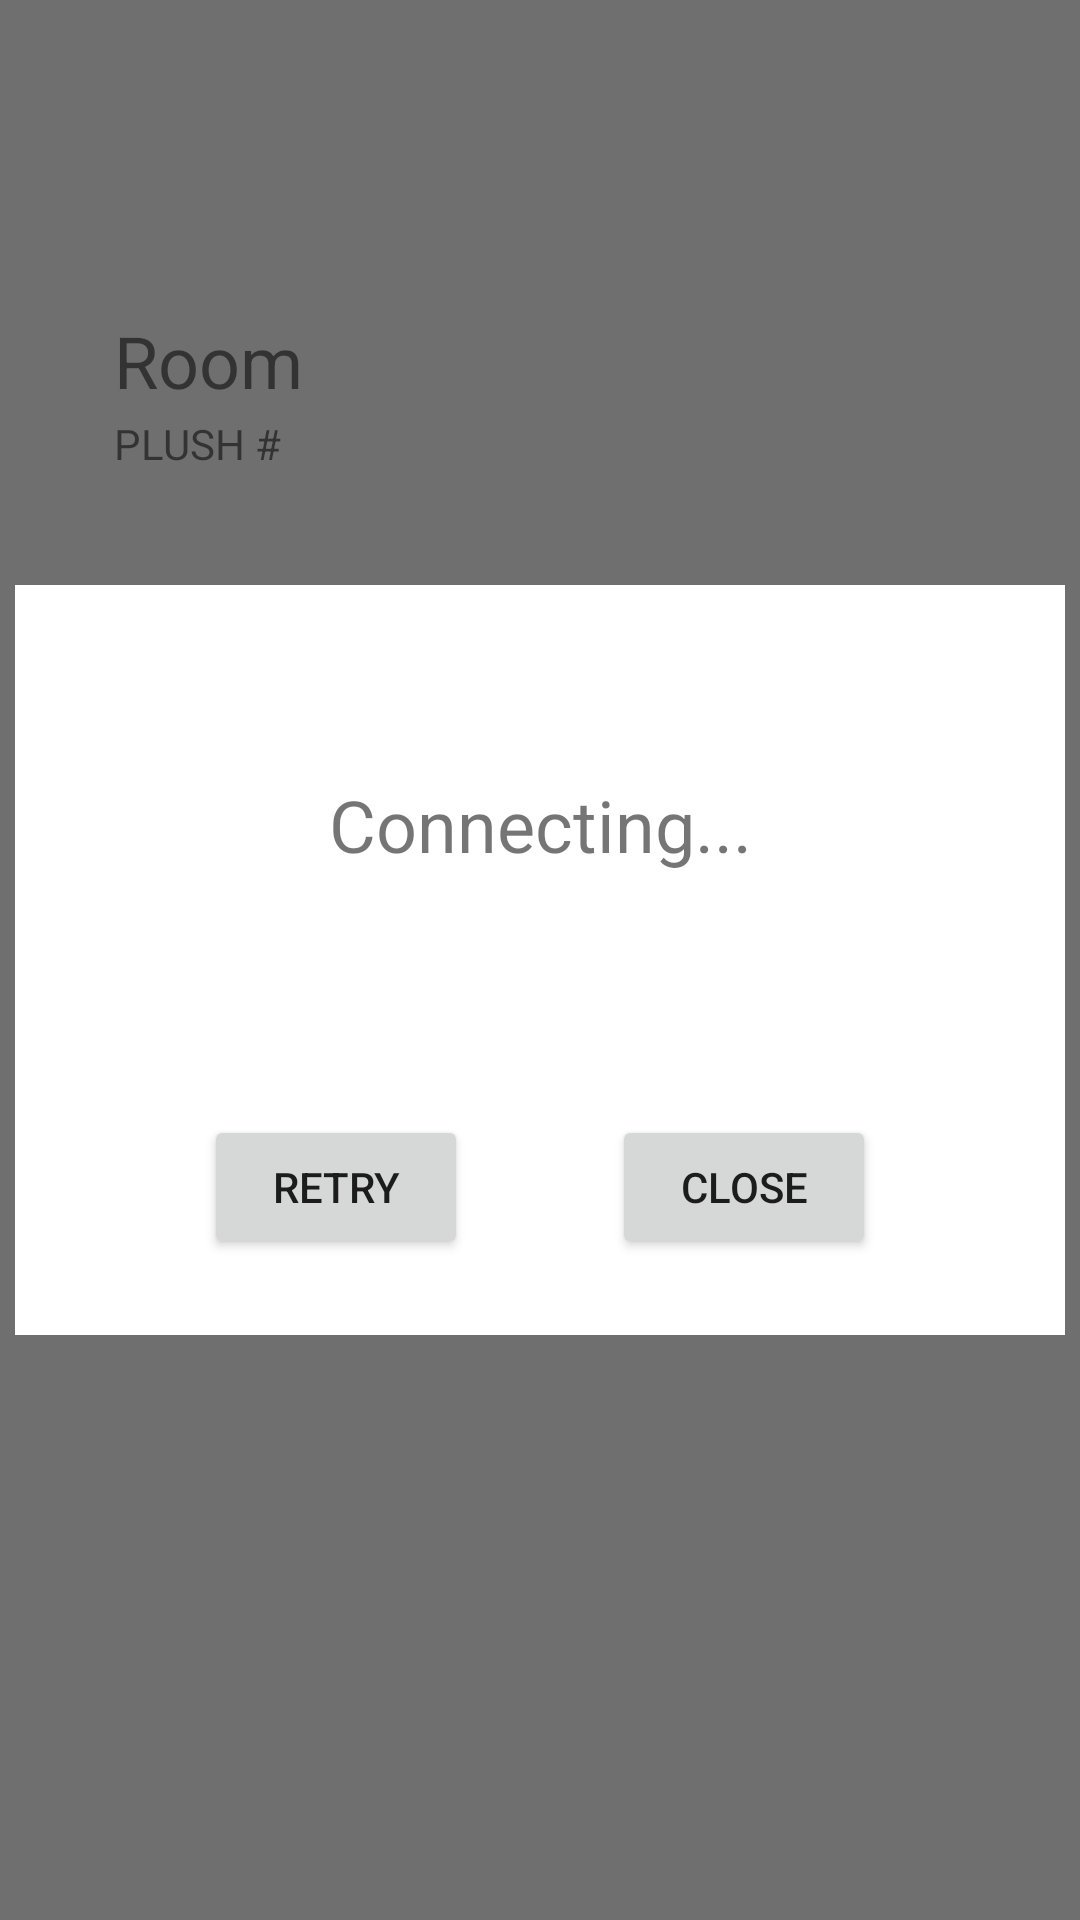

Write the Android layout XML for this screen, with the resource values it uses.
<!-- AndroidManifest.xml: application theme Theme.PLUSH -->
<!-- res/layout/activity_patient_plush_home_screen.xml -->
<?xml version="1.0" encoding="utf-8"?>
<androidx.constraintlayout.widget.ConstraintLayout xmlns:android="http://schemas.android.com/apk/res/android"
    xmlns:app="http://schemas.android.com/apk/res-auto"
    xmlns:tools="http://schemas.android.com/tools"
    android:layout_width="match_parent"
    android:layout_height="match_parent"
    android:background="?android:attr/colorBackground"
    tools:context=".PatientPlushHomeScreen">


    <androidx.constraintlayout.widget.ConstraintLayout
        android:id="@+id/connectionLayout"
        android:layout_width="match_parent"
        android:layout_height="match_parent"
        android:translationZ="10dp"
        tools:visibility="gone">

        <View
            android:id="@+id/view"
            android:layout_width="wrap_content"
            android:layout_height="wrap_content"
            android:background="#90000000"
            android:clickable="true"
            app:layout_constraintBottom_toBottomOf="parent"
            app:layout_constraintEnd_toEndOf="parent"
            app:layout_constraintHorizontal_bias="0.0"
            app:layout_constraintStart_toStartOf="parent"
            app:layout_constraintTop_toTopOf="parent"
            app:layout_constraintVertical_bias="0.0"
            tools:ignore="SpeakableTextPresentCheck" />

        <View
            android:id="@+id/view2"
            android:layout_width="350dp"
            android:layout_height="250dp"
            android:background="?android:attr/colorBackground"
            app:layout_constraintBottom_toBottomOf="@+id/view"
            app:layout_constraintEnd_toEndOf="parent"
            app:layout_constraintStart_toStartOf="parent"
            app:layout_constraintTop_toTopOf="parent" />

        <TextView
            android:id="@+id/connectionTextView"
            android:layout_width="307dp"
            android:layout_height="45dp"
            android:text="Connecting..."
            android:textAlignment="center"
            android:textSize="24sp"
            app:layout_constraintBottom_toBottomOf="@+id/view2"
            app:layout_constraintEnd_toEndOf="parent"
            app:layout_constraintStart_toStartOf="parent"
            app:layout_constraintTop_toTopOf="@+id/view2"
            app:layout_constraintVertical_bias="0.31" />

        <Button
            android:id="@+id/closeConnectionButton"
            android:layout_width="wrap_content"
            android:layout_height="wrap_content"
            android:layout_marginTop="150dp"
            android:text="Close"
            android:visibility="visible"
            app:layout_constraintBottom_toBottomOf="@+id/view2"
            app:layout_constraintEnd_toEndOf="parent"
            app:layout_constraintHorizontal_bias="0.75"
            app:layout_constraintStart_toStartOf="parent"
            app:layout_constraintTop_toTopOf="@+id/view2"
            app:layout_constraintVertical_bias="0.51" />

        <Button
            android:id="@+id/retryConnectionButton"
            android:layout_width="wrap_content"
            android:layout_height="wrap_content"
            android:layout_marginTop="150dp"
            android:text="Retry"
            android:visibility="visible"
            app:layout_constraintBottom_toBottomOf="@+id/view2"
            app:layout_constraintEnd_toEndOf="parent"
            app:layout_constraintHorizontal_bias="0.25"
            app:layout_constraintStart_toStartOf="parent"
            app:layout_constraintTop_toTopOf="@+id/view2"
            app:layout_constraintVertical_bias="0.51" />

    </androidx.constraintlayout.widget.ConstraintLayout>

    <TextView
        android:id="@+id/sensitivityText"
        android:layout_width="wrap_content"
        android:layout_height="wrap_content"
        android:text="Hug Sensitivity: 0"
        android:textSize="24dp"
        app:layout_constraintBottom_toTopOf="@+id/sensitivityBar"
        app:layout_constraintEnd_toEndOf="parent"
        app:layout_constraintStart_toStartOf="parent" />

    <SeekBar
        android:id="@+id/sensitivityBar"
        android:layout_width="0dp"
        android:layout_height="wrap_content"
        android:layout_marginStart="1dp"
        android:layout_marginTop="315dp"
        android:layout_marginEnd="1dp"
        android:max="5"
        app:layout_constraintEnd_toEndOf="parent"
        app:layout_constraintStart_toStartOf="parent"
        app:layout_constraintTop_toTopOf="parent" />

    <Button
        android:id="@+id/musicButton"
        android:layout_width="wrap_content"
        android:layout_height="wrap_content"
        android:layout_marginStart="128dp"
        android:layout_marginTop="61dp"
        android:text="Music"
        app:layout_constraintEnd_toEndOf="parent"
        app:layout_constraintStart_toStartOf="parent"
        app:layout_constraintTop_toBottomOf="@+id/sensitivityBar" />

    <Button
        android:id="@+id/hugButton"
        android:layout_width="wrap_content"
        android:layout_height="wrap_content"
        android:layout_marginTop="61dp"
        android:layout_marginEnd="128dp"
        android:text="Hug"
        app:layout_constraintEnd_toEndOf="parent"
        app:layout_constraintStart_toStartOf="parent"
        app:layout_constraintTop_toBottomOf="@+id/sensitivityBar" />

    <TextView
        android:id="@+id/roomNum"
        android:layout_width="wrap_content"
        android:layout_height="wrap_content"
        android:layout_marginStart="38dp"
        android:layout_marginTop="104dp"
        android:text="Room"
        android:textSize="24sp"
        app:layout_constraintStart_toStartOf="parent"
        app:layout_constraintTop_toTopOf="parent" />

    <TextView
        android:id="@+id/unitID"
        android:layout_width="wrap_content"
        android:layout_height="wrap_content"
        android:layout_marginTop="2dp"
        android:text="PLUSH #"
        app:layout_constraintStart_toStartOf="@+id/roomNum"
        app:layout_constraintTop_toBottomOf="@+id/roomNum" />


</androidx.constraintlayout.widget.ConstraintLayout>
<!-- resources referenced by this layout -->
<resources>
  <style name="Theme.PLUSH" parent="Theme.MaterialComponents.DayNight.DarkActionBar">
          
          <item name="colorPrimary">@color/teal_200</item>
          <item name="colorPrimaryVariant">@color/teal_700</item>
          <item name="colorOnPrimary">@color/white</item>
          
          <item name="colorSecondary">@color/teal_200</item>
          <item name="colorSecondaryVariant">@color/teal_700</item>
          <item name="colorOnSecondary">@color/black</item>
          
          <item name="android:statusBarColor" tools:targetApi="l">?attr/colorPrimaryVariant</item>
          
      </style>
  <color name="teal_200">#FF3A9B80</color>
  <color name="teal_700">#FF265f57</color>
  <color name="white">#FFFFFFFF</color>
  <color name="black">#FF000000</color>
</resources>
